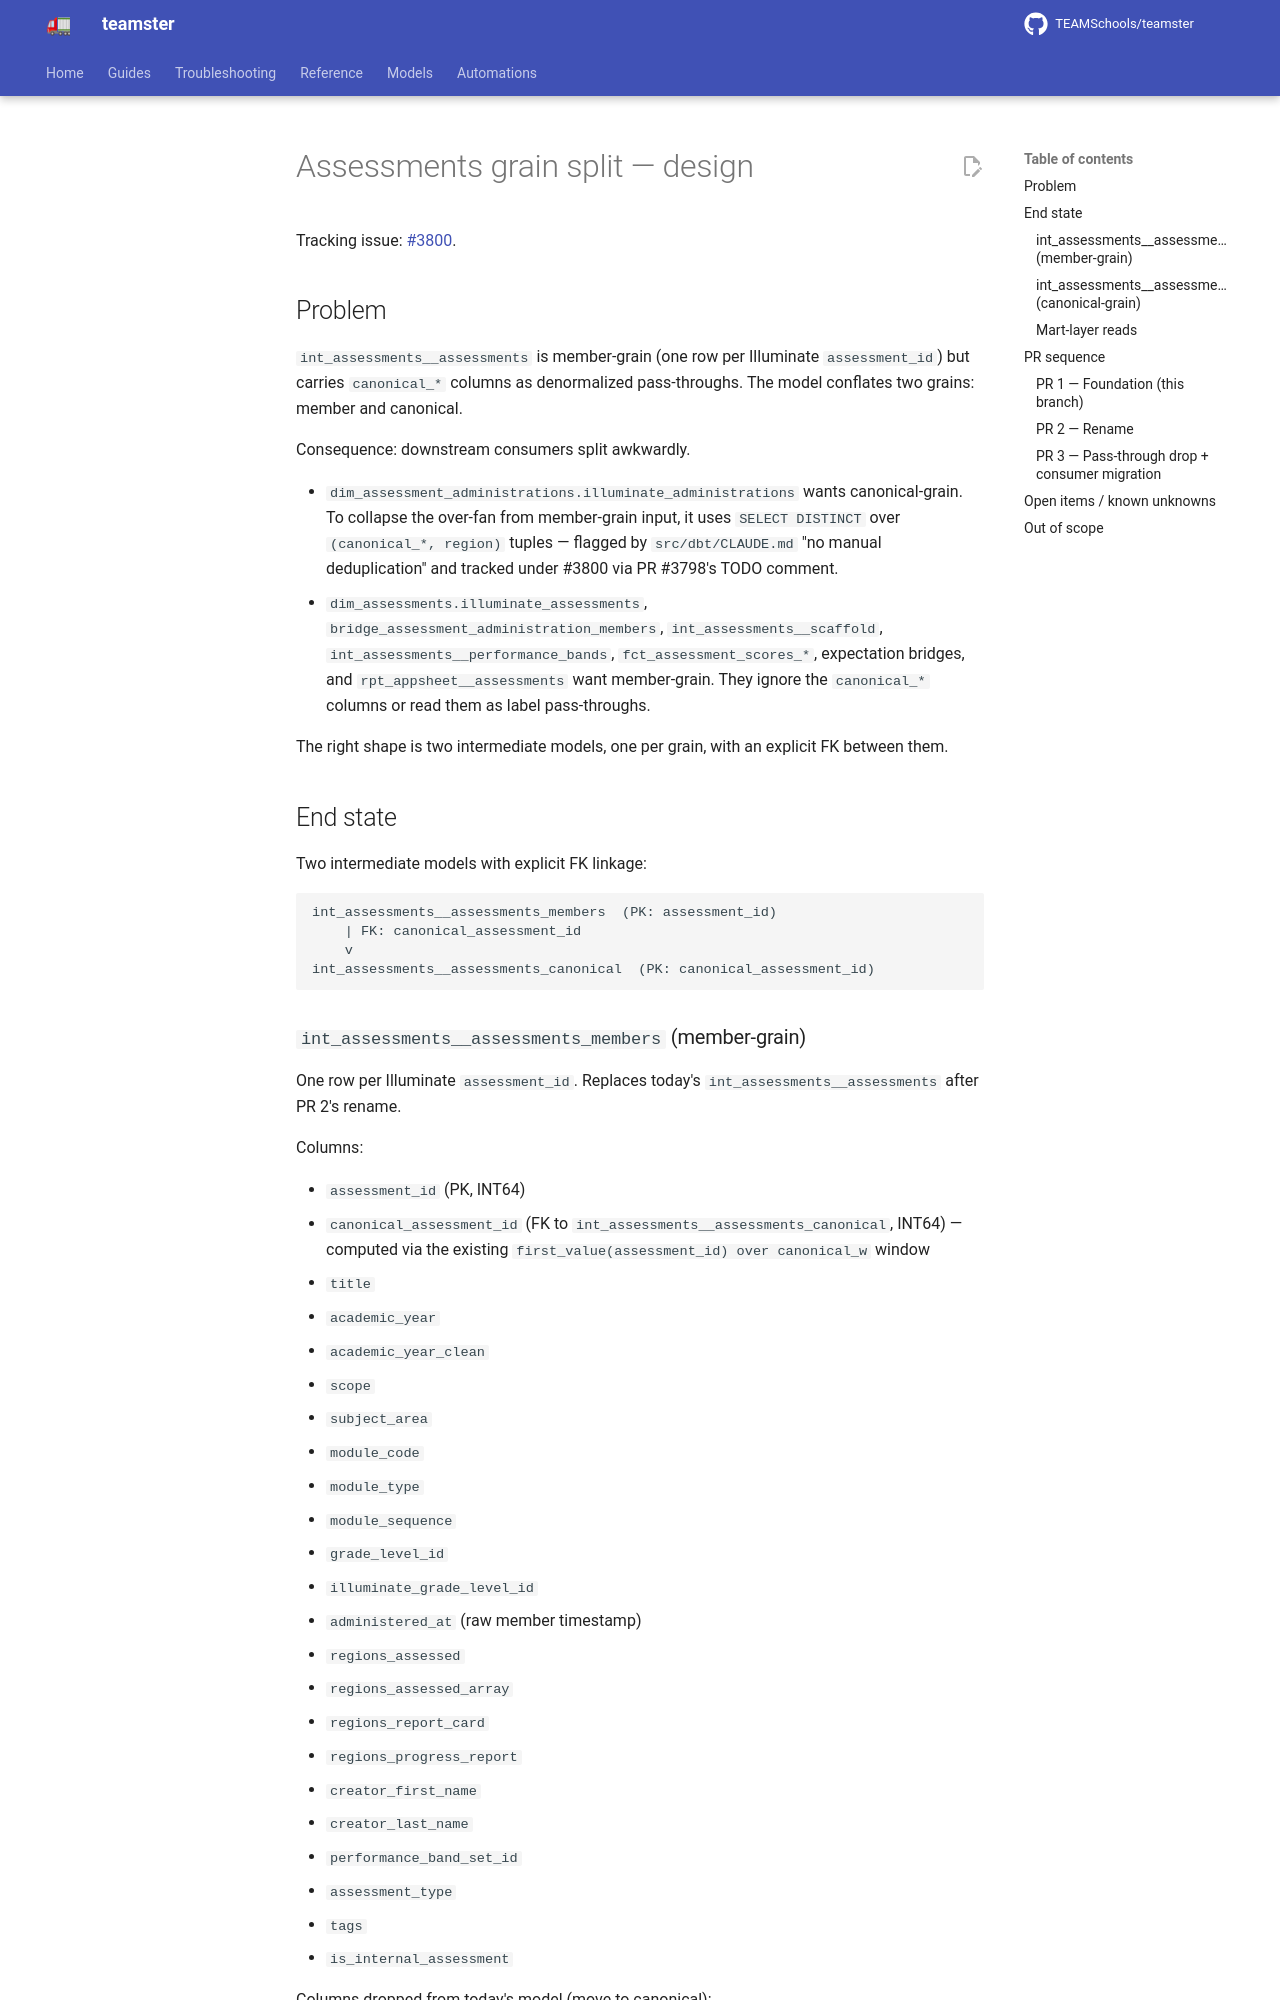

repository: TEAMSchools/teamster · page: superpowers/specs/2026-05-27-assessments-grain-split-design/index.html · generator: mkdocs

# Assessments grain split — design

Tracking issue: [#3800](https://github.com/TEAMSchools/teamster/issues/3800).

## Problem

`int_assessments__assessments` is member-grain (one row per Illuminate
`assessment_id`) but carries `canonical_*` columns as denormalized
pass-throughs. The model conflates two grains: member and canonical.

Consequence: downstream consumers split awkwardly.

- `dim_assessment_administrations.illuminate_administrations` wants
  canonical-grain. To collapse the over-fan from member-grain input, it uses
  `SELECT DISTINCT` over `(canonical_*, region)` tuples — flagged by
  `src/dbt/CLAUDE.md` "no manual deduplication" and tracked under #3800 via PR
  #3798's TODO comment.
- `dim_assessments.illuminate_assessments`,
  `bridge_assessment_administration_members`, `int_assessments__scaffold`,
  `int_assessments__performance_bands`, `fct_assessment_scores_*`, expectation
  bridges, and `rpt_appsheet__assessments` want member-grain. They ignore the
  `canonical_*` columns or read them as label pass-throughs.

The right shape is two intermediate models, one per grain, with an explicit FK
between them.

## End state

Two intermediate models with explicit FK linkage:

```text
int_assessments__assessments_members  (PK: assessment_id)
    | FK: canonical_assessment_id
    v
int_assessments__assessments_canonical  (PK: canonical_assessment_id)
```

### `int_assessments__assessments_members` (member-grain)

One row per Illuminate `assessment_id`. Replaces today's
`int_assessments__assessments` after PR 2's rename.

Columns:

- `assessment_id` (PK, INT64)
- `canonical_assessment_id` (FK to `int_assessments__assessments_canonical`,
  INT64) — computed via the existing
  `first_value(assessment_id) over canonical_w` window
- `title`
- `academic_year`
- `academic_year_clean`
- `scope`
- `subject_area`
- `module_code`
- `module_type`
- `module_sequence`
- `grade_level_id`
- `illuminate_grade_level_id`
- `administered_at` (raw member timestamp)
- `regions_assessed`
- `regions_assessed_array`
- `regions_report_card`
- `regions_progress_report`
- `creator_first_name`
- `creator_last_name`
- `performance_band_set_id`
- `assessment_type`
- `tags`
- `is_internal_assessment`

Columns dropped from today's model (move to canonical):

- `canonical_title`
- `canonical_administered_at`
- `canonical_grade_level_id`
- `administered_date` (derived from `canonical_administered_at`)
- `grade_level` (derived from `canonical_grade_level_id - 1`)
